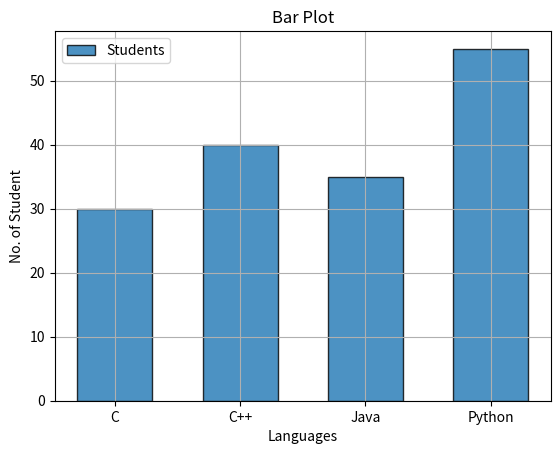

Generate this figure with matplotlib:
import matplotlib.pyplot as plt

def main():
    language = ["C", "C++", "Java", "Python"]
    students = [30,40,35,55]
    plt.bar(
        language,                  # Values of X-axis
        students,                  # Values of Y-axis
        width = 0.6,               # width of bar
        edgecolor = "black",       # border colors of  bar
        linewidth = 1,             # width of bar border
        alpha = 0.8,               # transperance 0.0 to 1.0
        label = "Students"         # legend text
    )
    plt.title("Bar Plot")
    plt.xlabel("Languages")
    plt.ylabel("No. of Student")
    plt.grid(True)
    plt.legend()
    plt.show()
if __name__ == "__main__":
    main()
